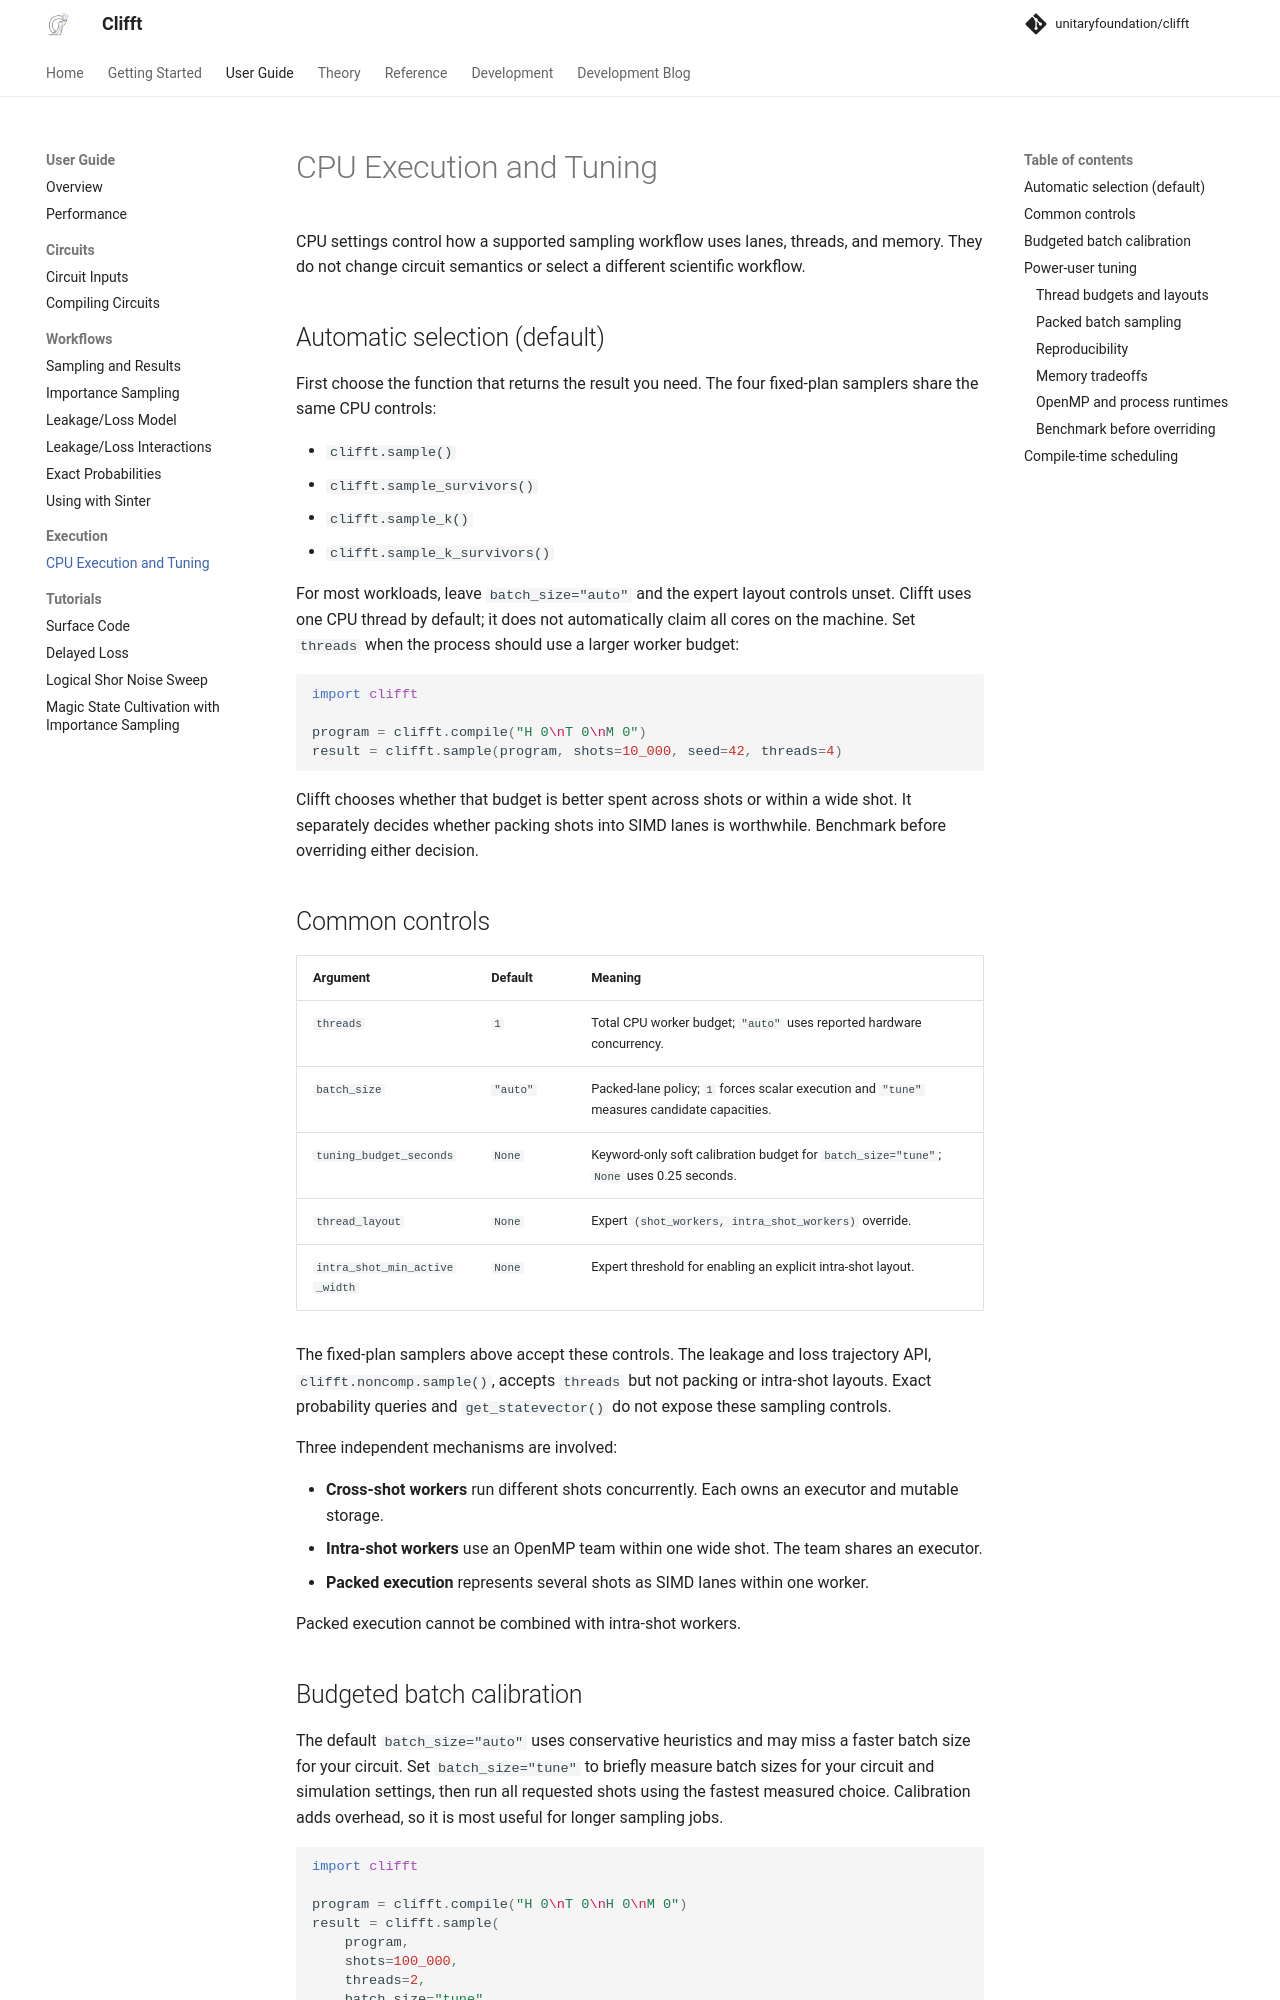

repository: rafaelha/clifft · page: 0.12.0/guide/cpu-execution/index.html · generator: mkdocs

# CPU Execution and Tuning

CPU settings control how a supported sampling workflow uses lanes, threads,
and memory. They do not change circuit semantics or select a different
scientific workflow.

## Automatic selection (default)

First choose the function that returns the result you need. The four fixed-plan
samplers share the same CPU controls:

- `clifft.sample()`
- `clifft.sample_survivors()`
- `clifft.sample_k()`
- `clifft.sample_k_survivors()`

For most workloads, leave `batch_size="auto"` and the expert layout controls
unset. Clifft uses one CPU thread by default; it does not automatically claim
all cores on the machine. Set `threads` when the process should use a larger
worker budget:

```python
import clifft

program = clifft.compile("H 0\nT 0\nM 0")
result = clifft.sample(program, shots=10_000, seed=42, threads=4)
```

Clifft chooses whether that budget is better spent across shots or within a
wide shot. It separately decides whether packing shots into SIMD lanes is
worthwhile. Benchmark before overriding either decision.

## Common controls

| Argument | Default | Meaning |
|---|---|---|
| `threads` | `1` | Total CPU worker budget; `"auto"` uses reported hardware concurrency. |
| `batch_size` | `"auto"` | Packed-lane policy; `1` forces scalar execution and `"tune"` measures candidate capacities. |
| `tuning_budget_seconds` | `None` | Keyword-only soft calibration budget for `batch_size="tune"`; `None` uses 0.25 seconds. |
| `thread_layout` | `None` | Expert `(shot_workers, intra_shot_workers)` override. |
| `intra_shot_min_active_width` | `None` | Expert threshold for enabling an explicit intra-shot layout. |

The fixed-plan samplers above accept these controls. The leakage and loss
trajectory API, `clifft.noncomp.sample()`, accepts `threads` but not packing or
intra-shot layouts. Exact probability queries and `get_statevector()` do not
expose these sampling controls.

Three independent mechanisms are involved:

- **Cross-shot workers** run different shots concurrently. Each owns an
  executor and mutable storage.
- **Intra-shot workers** use an OpenMP team within one wide shot. The team
  shares an executor.
- **Packed execution** represents several shots as SIMD lanes within one
  worker.

Packed execution cannot be combined with intra-shot workers.
